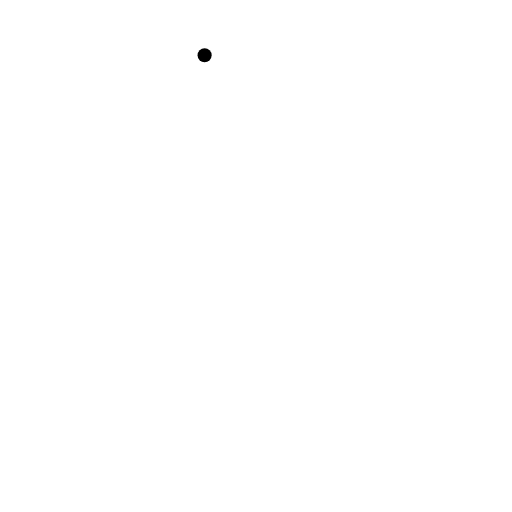
t = 0.00 s
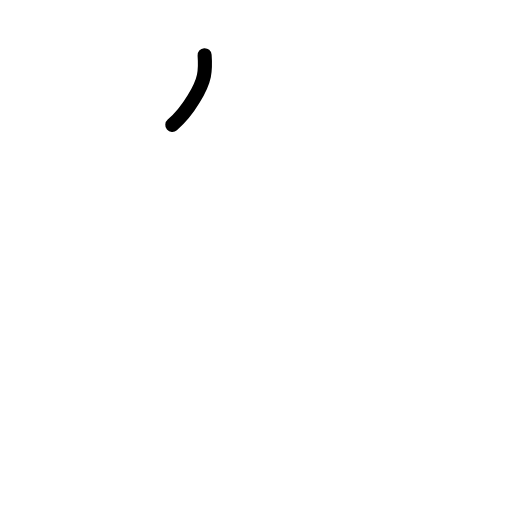
t = 0.63 s
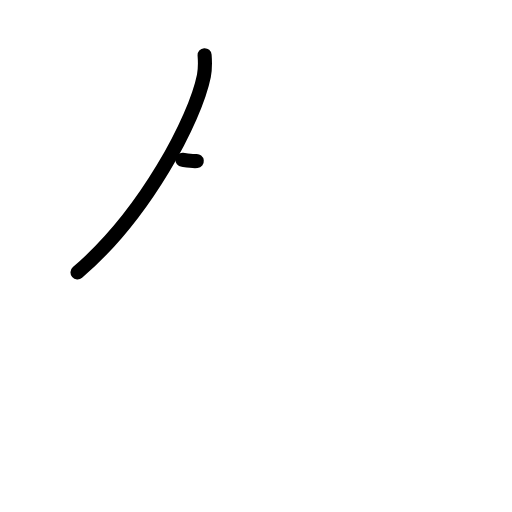
t = 1.19 s
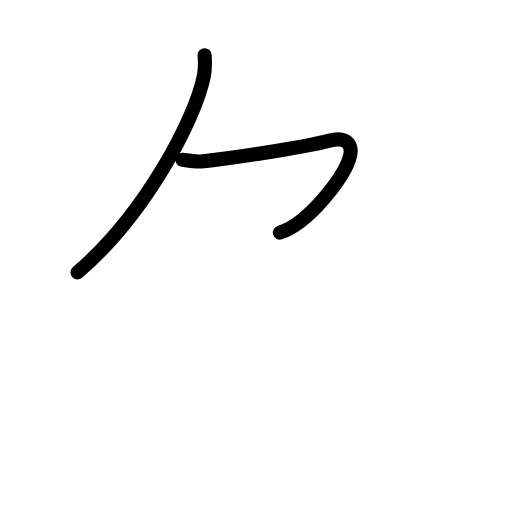
t = 1.81 s
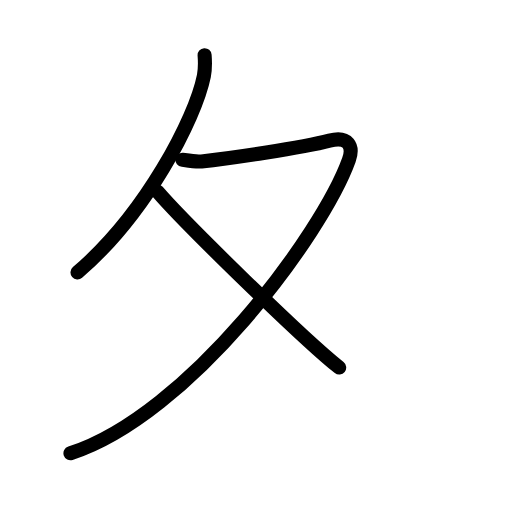
t = 2.38 s
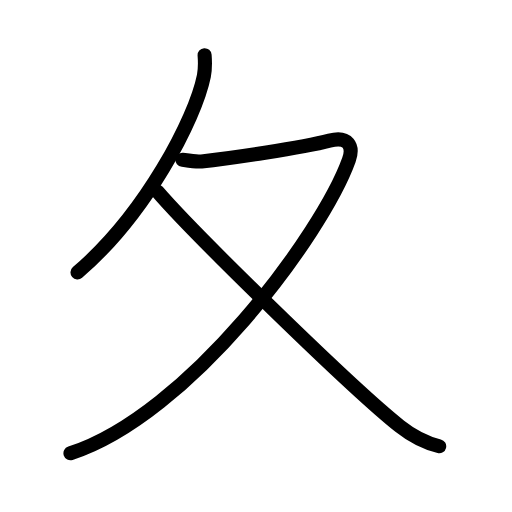
t = 3.00 s

The animated SVG that drew these frames (rendered in a browser with its animation timeline set to each time). Animation: 10 SMIL elements (animate=10); one cycle of 3.00 s.

<?xml version="1.0" encoding="UTF-8"?>
<!--
AniKanjiVG is licensed by CC-BY-SA Paul C. Sommerhoff (https://bitbucket.org/sommerhoff/anikanjivg).
AniKanjiVG uses KanjiVG which is licensed by CC-BY-SA Ulrich Apel (http://kanjivg.tagaini.net).
See also http://creativecommons.org/licenses/by-sa/3.0/
-->
<svg xmlns:kvg='http://kanjivg.tagaini.net' xmlns='http://www.w3.org/2000/svg' width='109' height='109' viewBox='0 0 109 109' style='fill:none;stroke:#000000;stroke-width:3;stroke-linecap:round;stroke-linejoin:round;' id="kvg:kanji_05902"><g id="kvg:05902" kvg:element="夂" kvg:radical="general"><path id="kvg:05902-s1" kvg:type="㇒" d="M43.56,11.75c0.08,1.09,0.16,2.81-0.15,4.38C41.56,25.35,30.98,45.6,16.5,58"><animate attributeName="d" begin="0.0s" dur="0.5s" from="M43.56,11.75C43.56,11.75,43.56,11.75,43.56,11.75" to="M43.56,11.75c0.08,1.09,0.16,2.81-0.15,4.38" />
<animate attributeName="d" begin="0.5s" dur="0.5s" from="M43.56,11.75c0.08,1.09,0.16,2.81-0.15,4.38c0,0,0,0,0,0,0" to="M43.56,11.75c0.08,1.09,0.16,2.81-0.15,4.38C41.56,25.35,30.98,45.6,16.5,58" />
</path>
<path id="kvg:05902-s2" kvg:type="㇇" d="M38.84,34.02c0.44,0.05,2.81,0.48,4.06,0.34c5.6-0.61,21.35-2.86,27.23-4.41c4.03-1.06,5.18,1.21,4.15,4.09C68.63,49.81,40.17,88.38,15,96.5"><animate attributeName="d" begin="1.0s" dur="0.25s" from="M38.84,34.02C38.84,34.02,38.84,34.02,38.84,34.02" to="M38.84,34.02c0.44,0.05,2.81,0.48,4.06,0.34" />
<animate attributeName="d" begin="1.25s" dur="0.25s" from="M38.84,34.02c0.44,0.05,2.81,0.48,4.06,0.34c0,0,0,0,0,0,0" to="M38.84,34.02c0.44,0.05,2.81,0.48,4.06,0.34c5.6-0.61,21.35-2.86,27.23-4.41" />
<animate attributeName="d" begin="1.5s" dur="0.25s" from="M38.84,34.02c0.44,0.05,2.81,0.48,4.06,0.34c5.6-0.61,21.35-2.86,27.23-4.41c0,0,0,0,0,0,0" to="M38.84,34.02c0.44,0.05,2.81,0.48,4.06,0.34c5.6-0.61,21.35-2.86,27.23-4.41c4.03-1.06,5.18,1.21,4.15,4.09" />
<animate attributeName="d" begin="1.75s" dur="0.25s" from="M38.84,34.02c0.44,0.05,2.81,0.48,4.06,0.34c5.6-0.61,21.35-2.86,27.23-4.41c4.03-1.06,5.18,1.21,4.15,4.09c0,0,0,0,0,0,0" to="M38.84,34.02c0.44,0.05,2.81,0.48,4.06,0.34c5.6-0.61,21.35-2.86,27.23-4.41c4.03-1.06,5.18,1.21,4.15,4.09C68.63,49.81,40.17,88.38,15,96.5" />
<animate attributeName="d" begin="0s" dur="1.0s" from="M-100,-100" to="M-100,-100" />
</path>
<path id="kvg:05902-s3" kvg:type="㇏" d="M33.5,40.75c7.5,8.75,41.5,42,51.61,50c3.02,2.39,5.46,3.54,8.39,4.25"><animate attributeName="d" begin="2.0s" dur="0.5s" from="M33.5,40.75C33.5,40.75,33.5,40.75,33.5,40.75" to="M33.5,40.75c7.5,8.75,41.5,42,51.61,50" />
<animate attributeName="d" begin="2.5s" dur="0.5s" from="M33.5,40.75c7.5,8.75,41.5,42,51.61,50c0,0,0,0,0,0,0" to="M33.5,40.75c7.5,8.75,41.5,42,51.61,50c3.02,2.39,5.46,3.54,8.39,4.25" />
<animate attributeName="d" begin="0s" dur="2.0s" from="M-100,-100" to="M-100,-100" />
</path>
</g>
</svg>
